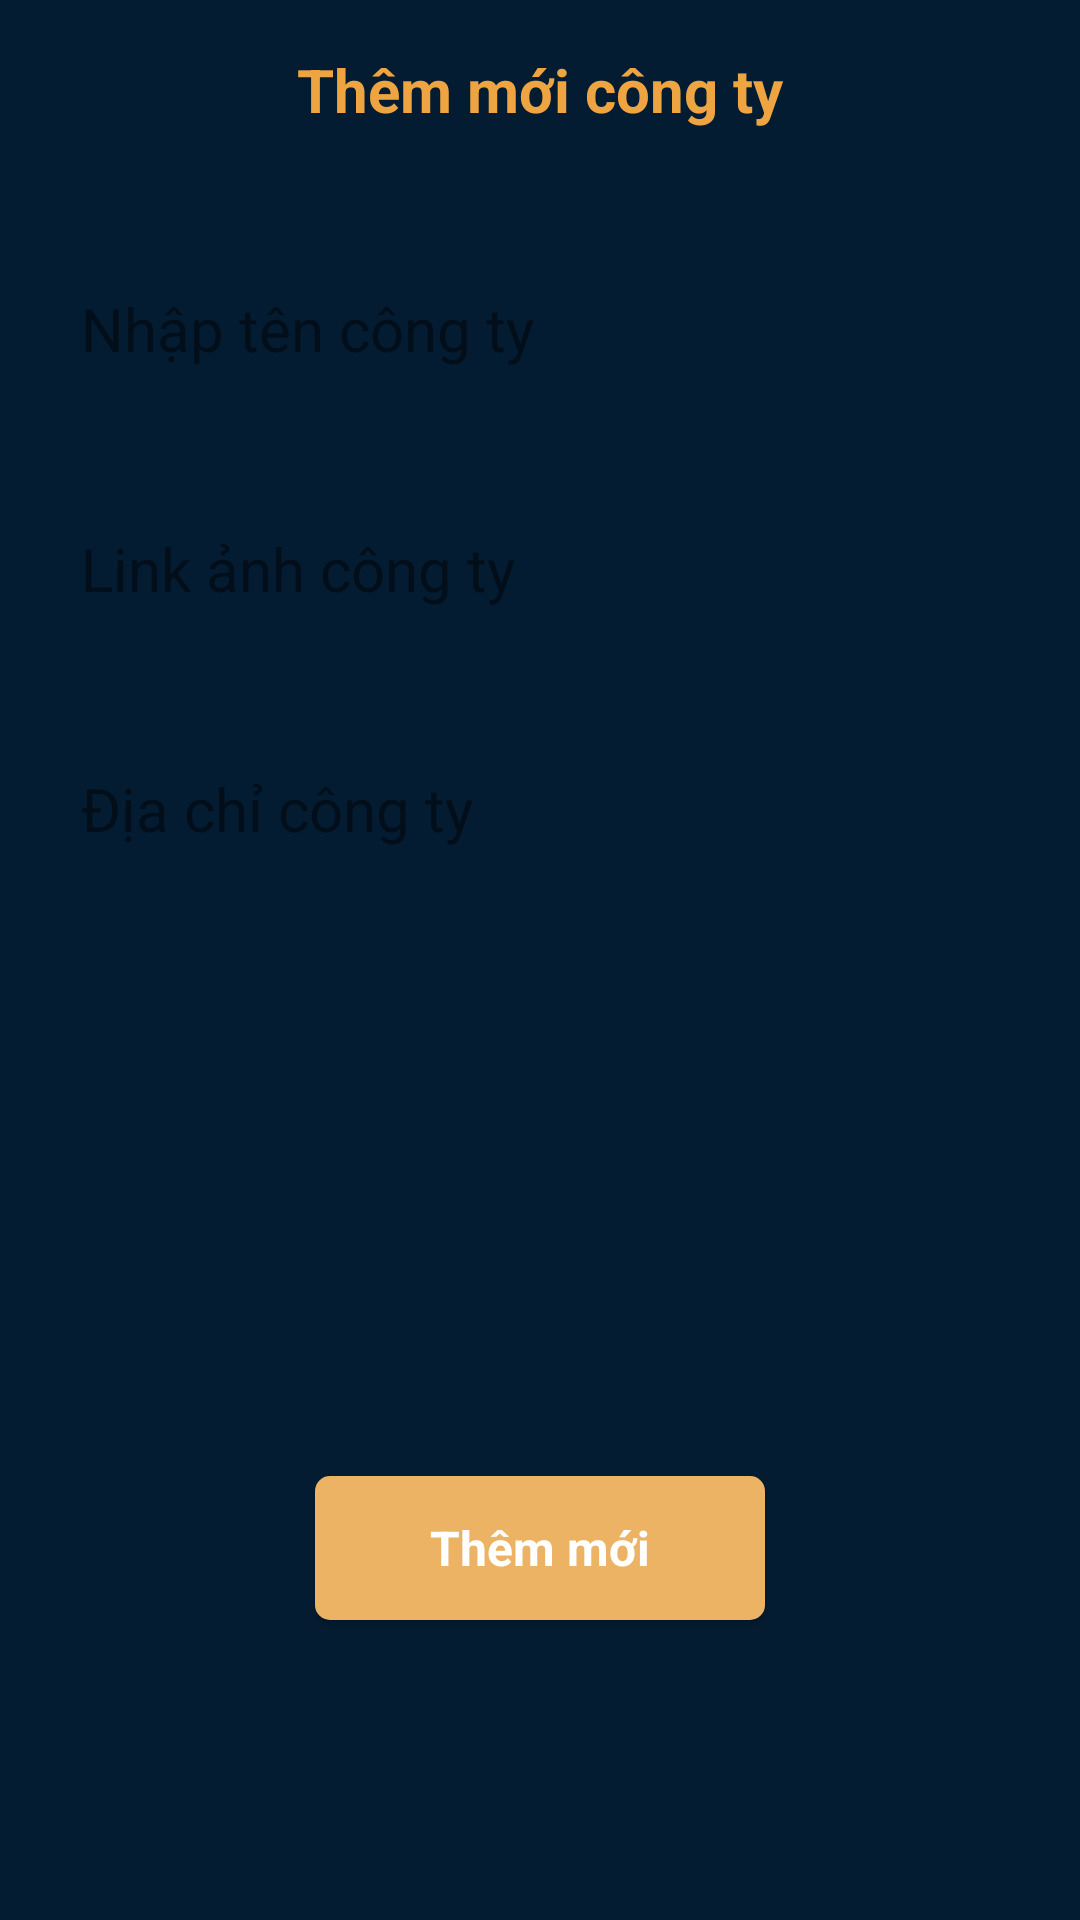

Layout XML and referenced resources for this Android screen:
<!-- AndroidManifest.xml: application theme Theme.BaseMVVM -->
<!-- res/layout/fragment_create_company.xml -->
<?xml version="1.0" encoding="utf-8"?>
<layout xmlns:android="http://schemas.android.com/apk/res/android"
    xmlns:tools="http://schemas.android.com/tools">

    <data>
         <variable
             name="createCompanyViewModel"
             type="com.cuongpq.basemvvm.ui.employer.company.create_company.CreateCompanyViewModel" />
    </data>

    <LinearLayout
        android:layout_width="match_parent"
        android:layout_height="match_parent"
        android:orientation="vertical"
        android:background="@color/color_main">
        <RelativeLayout
            android:layout_width="match_parent"
            android:layout_height="60dp">

            <TextView
                android:layout_width="wrap_content"
                android:layout_height="wrap_content"
                android:layout_centerInParent="true"
                android:text="Thêm mới công ty"
                android:textColor="#EDA441"
                android:textSize="20dp"
                android:textStyle="bold" />
        </RelativeLayout>
        <EditText
            android:id="@+id/edCompanyName"
            android:layout_width="match_parent"
            android:layout_height="50dp"
            android:layout_marginLeft="15dp"
            android:layout_marginTop="25dp"
            android:layout_marginRight="15dp"
            android:layout_marginBottom="15dp"
            android:background="@drawable/custom_input_login"
            android:drawablePadding="15dp"
            android:fontFamily="sans-serif"
            android:hint="Nhập tên công ty"
            android:padding="12dp"
            android:textColor="@color/black"
            android:textColorHighlight="@color/black"
            android:textColorHint="#7C000000"
            android:textSize="20dp"/>
        <EditText
            android:id="@+id/edCompanyAvatar"
            android:layout_width="match_parent"
            android:layout_height="50dp"
            android:layout_margin="15dp"
            android:background="@drawable/custom_input_login"
            android:drawablePadding="15dp"
            android:fontFamily="sans-serif"
            android:hint="Link ảnh công ty"
            android:padding="12dp"
            android:textColor="@color/black"
            android:textColorHighlight="@color/black"
            android:textColorHint="#7C000000"
            android:textSize="20dp"/>
        <EditText
            android:id="@+id/edCompanyAddress"
            android:layout_width="match_parent"
            android:layout_height="50dp"
            android:layout_margin="15dp"
            android:background="@drawable/custom_input_login"
            android:drawablePadding="15dp"
            android:fontFamily="sans-serif"
            android:hint="Địa chỉ công ty"
            android:padding="12dp"
            android:textColor="@color/black"
            android:textColorHighlight="@color/black"
            android:textColorHint="#7C000000"
            android:textSize="20dp"/>
        <RelativeLayout
            android:layout_width="match_parent"
            android:layout_height="match_parent">

            <Button
                android:id="@+id/btnCreateCompany"
                android:layout_width="150dp"
                android:layout_height="wrap_content"
                android:layout_alignParentBottom="true"
                android:layout_centerHorizontal="true"
                android:layout_marginLeft="15dp"
                android:layout_marginTop="20dp"
                android:layout_marginRight="15dp"
                android:layout_marginBottom="100dp"
                android:background="@drawable/custom_button_register"
                android:fontFamily="sans-serif"
                android:text="Thêm mới"
                android:textAllCaps="false"
                android:textColor="@color/white"
                android:textSize="16dp"
                android:textStyle="bold"
                android:onClick="@{() -> createCompanyViewModel.onClickCreateCompany()}"/>
        </RelativeLayout>
    </LinearLayout>
</layout>
<!-- resources referenced by this layout -->
<resources>
  <color name="black">#FF000000</color>
  <color name="color_main">#041C32</color>
  <color name="white">#FFFFFFFF</color>
  <!-- drawable custom_button_register (drawable-mdpi) -->
  <?xml version="1.0" encoding="utf-8"?>
  <shape xmlns:android="http://schemas.android.com/apk/res/android">
      <solid android:color="#ECB365"/>
      <corners android:radius="5dp"/>
  
  
  </shape>
  <style name="Theme.BaseMVVM" parent="Theme.AppCompat.DayNight.NoActionBar">
          
          <item name="colorPrimary">@color/purple_500</item>
          <item name="colorPrimaryVariant">@color/purple_700</item>
          <item name="colorOnPrimary">@color/white</item>
          
          <item name="colorSecondary">@color/teal_200</item>
          <item name="colorSecondaryVariant">@color/teal_700</item>
          <item name="colorOnSecondary">@color/black</item>
          
          <item name="android:statusBarColor" tools:targetApi="l">?attr/colorPrimaryVariant</item>
          
      </style>
  <color name="purple_500">#FF6200EE</color>
  <color name="purple_700">#FF3700B3</color>
  <color name="teal_200">#FF03DAC5</color>
  <color name="teal_700">#FF018786</color>
</resources>
